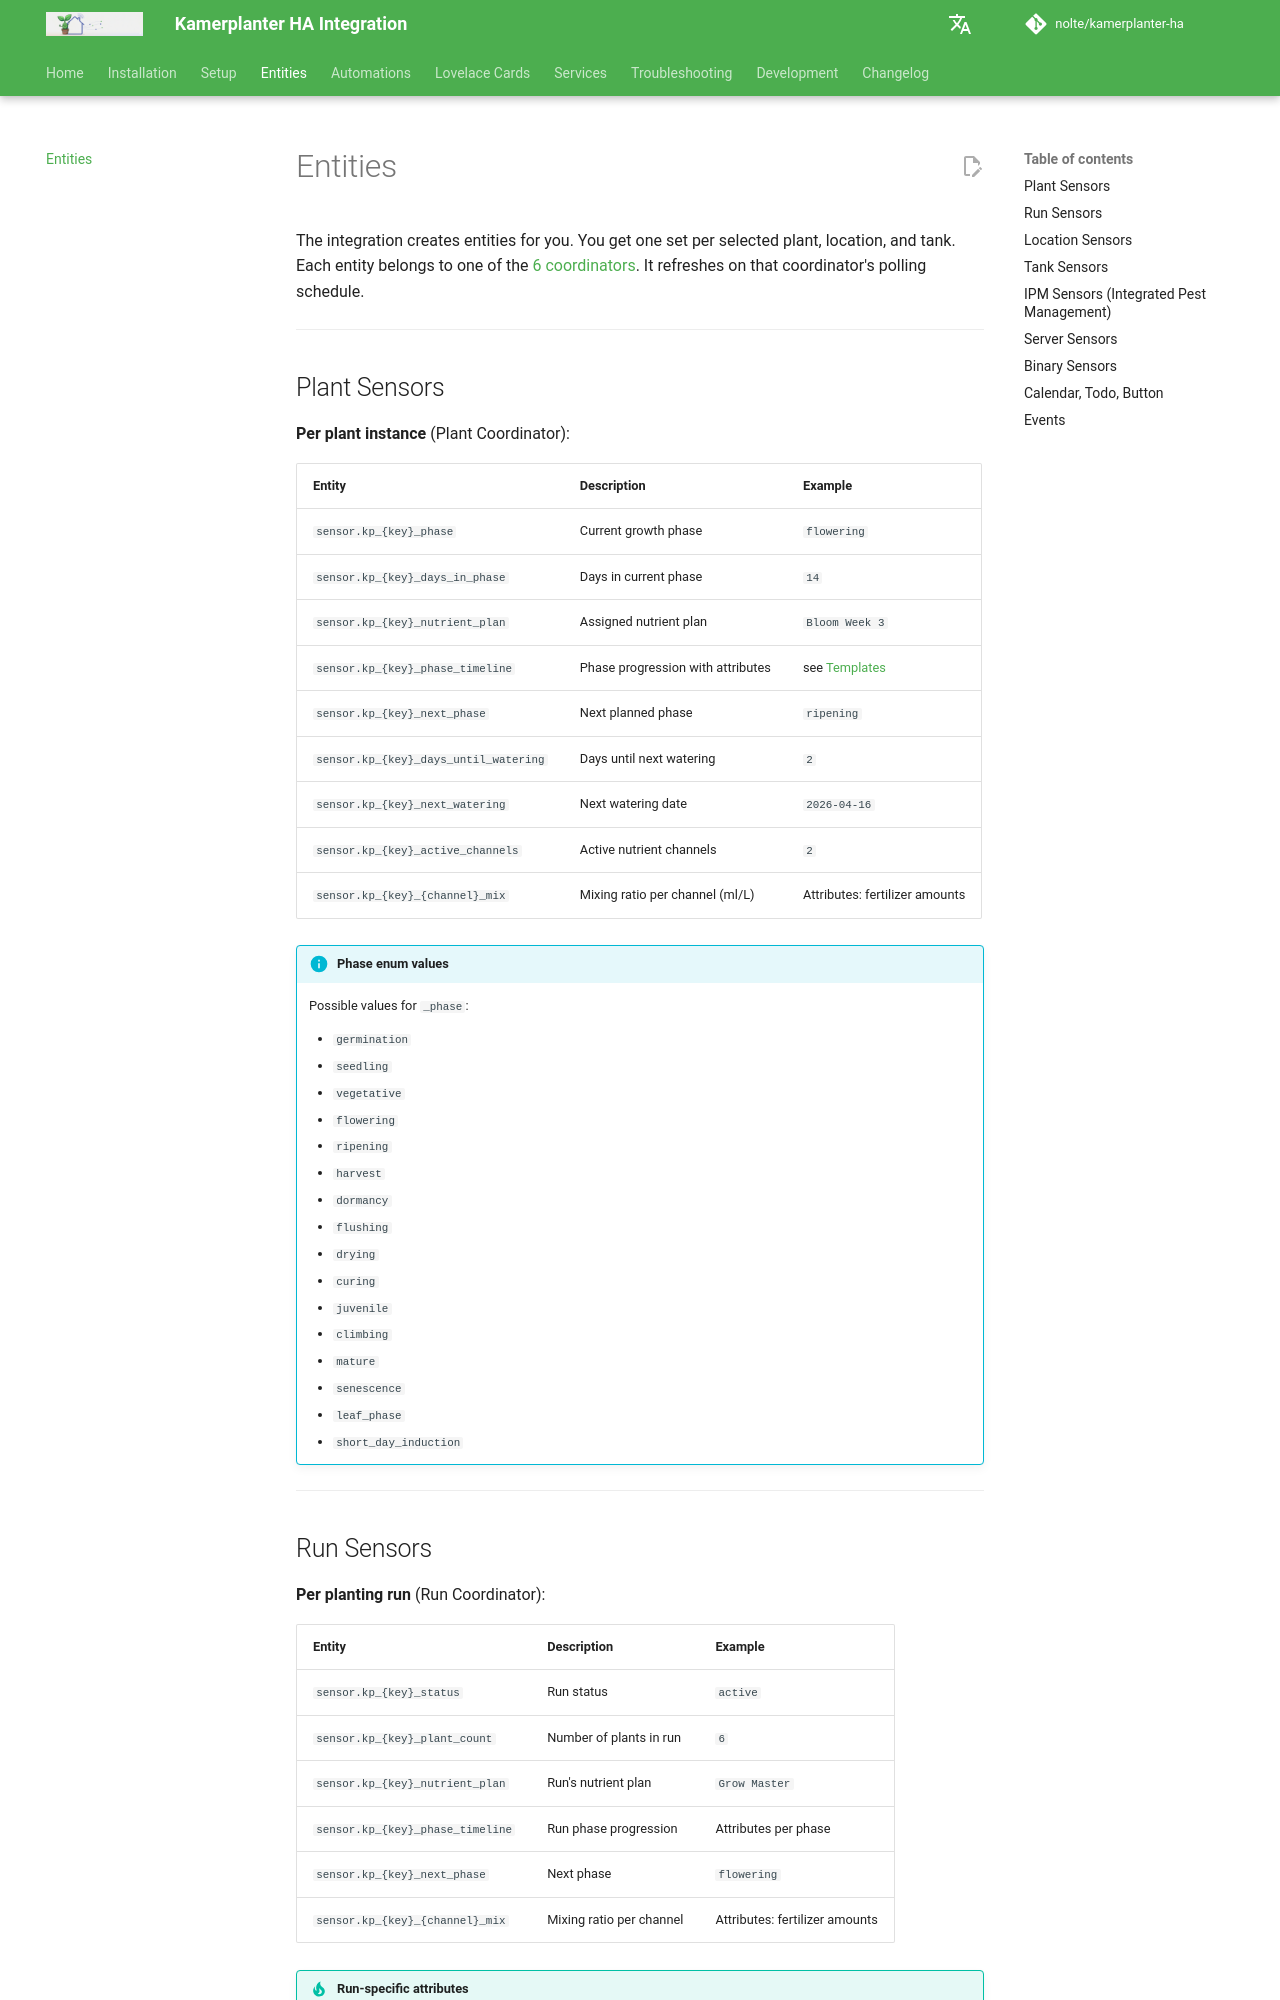

repository: nolte/kamerplanter-ha · page: en/guides/entities/index.html · generator: mkdocs

---
title: Entities
audience:
  - ha-end-users
  - self-hosting-admin
content_mode: reference
track: user-docs
last_updated: 2026-06-24
---
# Entities

The integration creates entities for you. You get one set per selected plant, location, and tank. Each entity belongs to one of the [6 coordinators](../development/architecture.md#coordinators-coordinatorpy). It refreshes on that coordinator's polling schedule.

---

## Plant Sensors

**Per plant instance** (Plant Coordinator):

| Entity | Description | Example |
|--------|------------|---------|
| `sensor.kp_{key}_phase` | Current growth phase | `flowering` |
| `sensor.kp_{key}_days_in_phase` | Days in current phase | `14` |
| `sensor.kp_{key}_nutrient_plan` | Assigned nutrient plan | `Bloom Week 3` |
| `sensor.kp_{key}_phase_timeline` | Phase progression with attributes | see [Templates](automations.md#accessing-phase-attributes-via-jinja2-templates) |
| `sensor.kp_{key}_next_phase` | Next planned phase | `ripening` |
| `sensor.kp_{key}_days_until_watering` | Days until next watering | `2` |
| `sensor.kp_{key}_next_watering` | Next watering date | `2026-04-16` |
| `sensor.kp_{key}_active_channels` | Active nutrient channels | `2` |
| `sensor.kp_{key}_{channel}_mix` | Mixing ratio per channel (ml/L) | Attributes: fertilizer amounts |

!!! info "Phase enum values"
    Possible values for `_phase`:

    - `germination`
    - `seedling`
    - `vegetative`
    - `flowering`
    - `ripening`
    - `harvest`
    - `dormancy`
    - `flushing`
    - `drying`
    - `curing`
    - `juvenile`
    - `climbing`
    - `mature`
    - `senescence`
    - `leaf_phase`
    - `short_day_induction`

---
